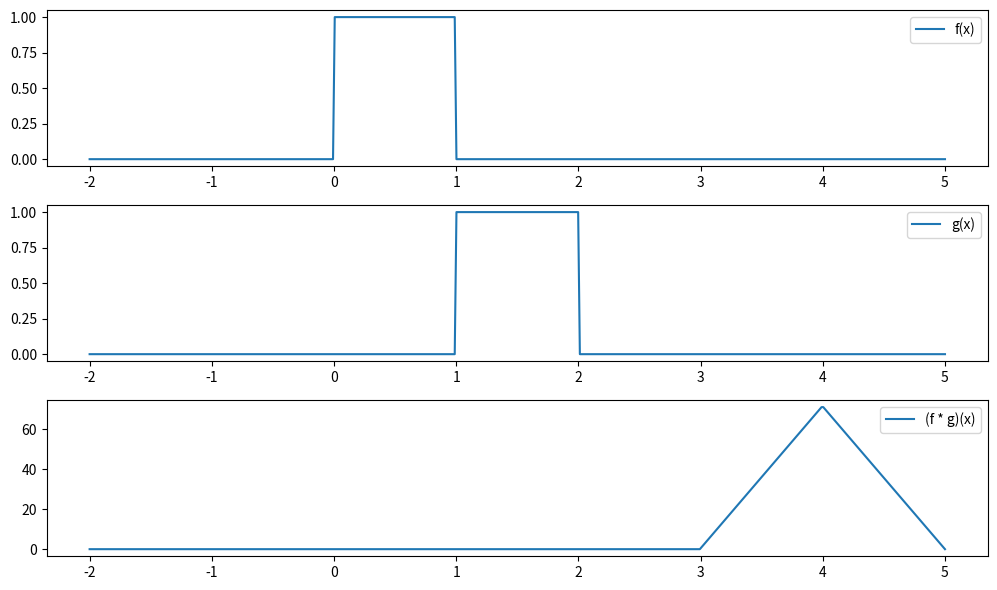

Reproduce this figure in Python.
import matplotlib.pyplot as plt
import numpy as np

def step_signal(x, a, b):
    return np.where((x >= a) & (x < b), 1, 0)

# Создаем ступенчатые сигналы
x = np.linspace(-2, 5, 500)
f_signal = step_signal(x, 0, 1)
g_signal = step_signal(x, 1, 2)

# Свертка с использованием NumPy
conv_result = np.convolve(f_signal, g_signal, mode='full')[:len(x)]

# Построение графиков
plt.figure(figsize=(10, 6))

plt.subplot(3, 1, 1)
plt.plot(x, f_signal, label='f(x)')
plt.legend()

plt.subplot(3, 1, 2)
plt.plot(x, g_signal, label='g(x)')
plt.legend()

plt.subplot(3, 1, 3)
plt.plot(x, conv_result, label='(f * g)(x)')
plt.legend()

plt.tight_layout()
plt.show()
